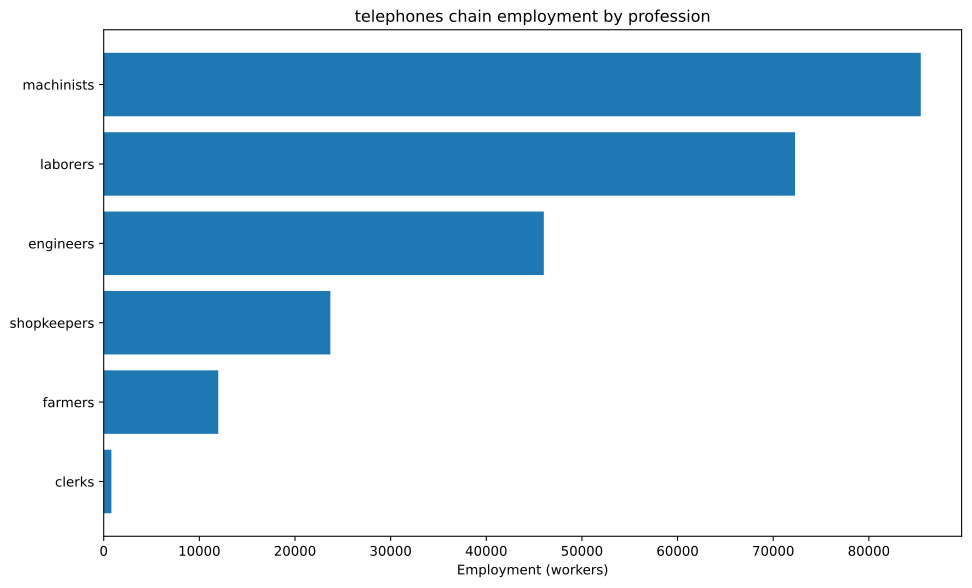

The table this chart was drawn from, first rows:
config, building, profession, employment
building_tooling_workshop+pm_rubber_grip…, building_tooling_workshop, engineers, 2137
building_tooling_workshop+pm_rubber_grip…, building_tooling_workshop, laborers, 4274
building_tooling_workshop+pm_rubber_grip…, building_tooling_workshop, machinists, 4274
building_tooling_workshop+pm_rubber_grip…, building_tooling_workshop, shopkeepers, 2137
building_paper_mill+pm_bleached_paper+pm…, building_paper_mill, engineers, 145.5
building_paper_mill+pm_bleached_paper+pm…, building_paper_mill, laborers, 290.9
building_paper_mill+pm_bleached_paper+pm…, building_paper_mill, machinists, 290.9
building_paper_mill+pm_bleached_paper+pm…, building_paper_mill, shopkeepers, 145.5
building_chemical_plant+pm_improved_fert…, building_chemical_plant, engineers, 354.1
building_chemical_plant+pm_improved_fert…, building_chemical_plant, laborers, 708.3
building_chemical_plant+pm_improved_fert…, building_chemical_plant, machinists, 531.2
building_chemical_plant+pm_improved_fert…, building_chemical_plant, shopkeepers, 177.1
building_explosives_factory+pm_brine_ele…, building_explosives_factory, engineers, 1455
building_explosives_factory+pm_brine_ele…, building_explosives_factory, laborers, 969.7
building_explosives_factory+pm_brine_ele…, building_explosives_factory, machinists, 969.7
building_explosives_factory+pm_brine_ele…, building_explosives_factory, shopkeepers, 484.9
building_synthetics_plant+pm_dye_product…, building_synthetics_plant, engineers, 72.73
building_synthetics_plant+pm_dye_product…, building_synthetics_plant, laborers, 36.37
building_synthetics_plant+pm_dye_product…, building_synthetics_plant, machinists, 54.55
building_synthetics_plant+pm_dye_product…, building_synthetics_plant, shopkeepers, 18.18
building_steel_mill+pm_electric_arc_proc…, building_steel_mill, engineers, 1212
building_steel_mill+pm_electric_arc_proc…, building_steel_mill, machinists, 1817
building_steel_mill+pm_electric_arc_proc…, building_steel_mill, shopkeepers, 605.8
building_motor_industry+pm_electric_engi…, building_motor_industry, engineers, 1087
building_motor_industry+pm_electric_engi…, building_motor_industry, laborers, 1087
building_motor_industry+pm_electric_engi…, building_motor_industry, machinists, 1087
building_motor_industry+pm_electric_engi…, building_motor_industry, shopkeepers, 543.5
building_electrics_industry+pm_telephone…, building_electrics_industry, engineers, 23810
building_electrics_industry+pm_telephone…, building_electrics_industry, laborers, 35714
building_electrics_industry+pm_telephone…, building_electrics_industry, machinists, 47619
building_electrics_industry+pm_telephone…, building_electrics_industry, shopkeepers, 11905
building_coal_mine+pm_diesel_pump_buildi…, building_coal_mine, engineers, 1969
building_coal_mine+pm_diesel_pump_buildi…, building_coal_mine, laborers, 492.3
building_coal_mine+pm_diesel_pump_buildi…, building_coal_mine, machinists, 2954
building_coal_mine+pm_diesel_pump_buildi…, building_coal_mine, shopkeepers, 984.6
building_iron_mine+pm_diesel_pump_buildi…, building_iron_mine, engineers, 6755
building_iron_mine+pm_diesel_pump_buildi…, building_iron_mine, laborers, 1689
building_iron_mine+pm_diesel_pump_buildi…, building_iron_mine, machinists, 10133
building_iron_mine+pm_diesel_pump_buildi…, building_iron_mine, shopkeepers, 3378
building_lead_mine+pm_diesel_pump_buildi…, building_lead_mine, engineers, 5291
building_lead_mine+pm_diesel_pump_buildi…, building_lead_mine, laborers, 1323
building_lead_mine+pm_diesel_pump_buildi…, building_lead_mine, machinists, 7937
building_lead_mine+pm_diesel_pump_buildi…, building_lead_mine, shopkeepers, 2646
building_sulfur_mine+pm_diesel_pump_buil…, building_sulfur_mine, engineers, 530.5
building_sulfur_mine+pm_diesel_pump_buil…, building_sulfur_mine, laborers, 132.6
building_sulfur_mine+pm_diesel_pump_buil…, building_sulfur_mine, machinists, 795.7
building_sulfur_mine+pm_diesel_pump_buil…, building_sulfur_mine, shopkeepers, 265.2
building_power_plant+pm_coal-fired_plant, building_power_plant, engineers, 326.7
building_power_plant+pm_coal-fired_plant, building_power_plant, laborers, 762.2
building_power_plant+pm_coal-fired_plant, building_power_plant, machinists, 1089
building_logging_camp+pm_electric_saw_mi…, building_logging_camp, engineers, 43.64
building_logging_camp+pm_electric_saw_mi…, building_logging_camp, laborers, 43.64
building_logging_camp+pm_electric_saw_mi…, building_logging_camp, machinists, 87.28
building_logging_camp+pm_electric_saw_mi…, building_logging_camp, shopkeepers, 43.64
building_rubber_plantation+automatic_irr…, building_rubber_plantation, farmers, 11975
building_rubber_plantation+automatic_irr…, building_rubber_plantation, laborers, 23950
building_rubber_plantation+automatic_irr…, building_rubber_plantation, machinists, 3992
building_oil_rig+pm_combustion_derricks+…, building_oil_rig, engineers, 727.3
building_oil_rig+pm_combustion_derricks+…, building_oil_rig, machinists, 1091
building_oil_rig+pm_combustion_derricks+…, building_oil_rig, shopkeepers, 363.7
... 4 more rows
